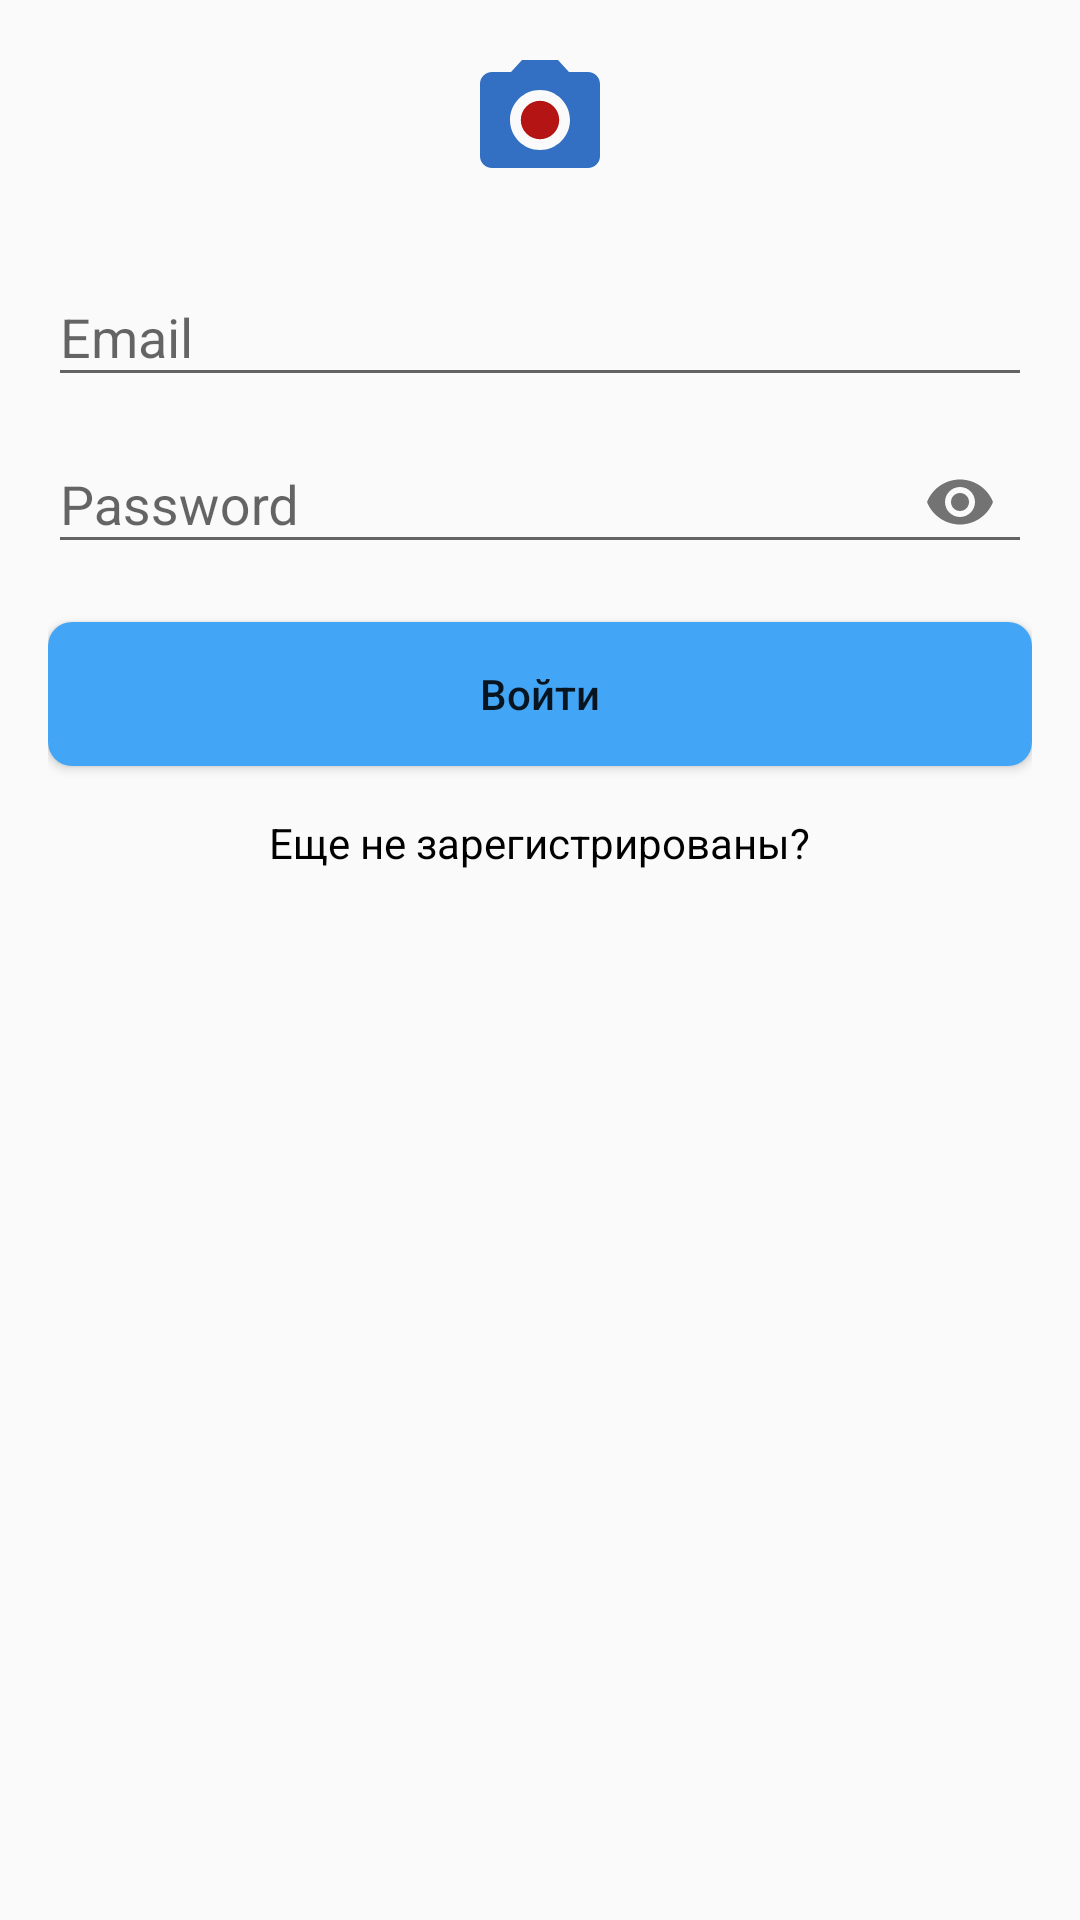

Android layout source for this screen:
<!-- AndroidManifest.xml: application theme AppTheme -->
<!-- res/layout/activity_login.xml -->
<?xml version="1.0" encoding="utf-8"?>
<LinearLayout
    xmlns:android="http://schemas.android.com/apk/res/android"
    xmlns:tools="http://schemas.android.com/tools"
    android:layout_width="match_parent"
    android:layout_height="match_parent"
    xmlns:app="http://schemas.android.com/apk/res-auto"
    tools:context=".presentation.activities.LoginActivity"
    android:orientation="vertical"
    android:paddingLeft="@dimen/padding_16dp"
    android:paddingRight="@dimen/padding_16dp">

    <ImageView
        android:id="@+id/iv_logo"
        android:layout_width="wrap_content"
        android:layout_height="wrap_content"
        android:layout_gravity="center_horizontal"
        android:layout_margin="@dimen/activity_horizontal_margin"
        android:src="@drawable/ic_camera_alt_black_24dp"/>

    <android.support.design.widget.TextInputLayout
        android:layout_width="match_parent"
        android:layout_height="wrap_content">

        <android.support.design.widget.TextInputEditText
            android:inputType="textEmailAddress"
            android:id="@+id/et_email"
            android:layout_width="match_parent"
            android:layout_height="wrap_content"
            android:hint="@string/prompt_email"
            android:elevation="@dimen/standard_elevation"/>
    </android.support.design.widget.TextInputLayout>

    <android.support.design.widget.TextInputLayout
        android:layout_width="match_parent"
        android:layout_height="wrap_content"
        app:passwordToggleEnabled="true">

        <android.support.design.widget.TextInputEditText
            android:id="@+id/et_password"
            android:layout_width="match_parent"
            android:layout_height="wrap_content"
            android:hint="@string/prompt_password"
            android:inputType="textPassword"
            android:elevation="@dimen/standard_elevation"/>
    </android.support.design.widget.TextInputLayout>

    <Button
        android:id="@+id/b_login"
        android:layout_width="match_parent"
        android:layout_height="wrap_content"
        android:layout_gravity="center_horizontal"
        android:layout_marginTop="@dimen/activity_vertical_margin"
        android:text="@string/login"
        android:textAllCaps="false"
        android:background="@drawable/rounded_button"
        android:elevation="@dimen/standard_elevation"/>

    <TextView
        android:id="@+id/tv_create_account"
        android:layout_width="wrap_content"
        android:layout_height="wrap_content"
        android:layout_marginTop="@dimen/activity_vertical_margin"
        android:textSize="@dimen/standard_text_size"
        android:text="@string/create_account"
        android:layout_gravity="center_horizontal"
        android:textColor="@color/colorPrimaryDark"/>

</LinearLayout>
<!-- resources referenced by this layout -->
<resources>
  <color name="colorPrimaryDark">#000000</color>
  <dimen name="activity_horizontal_margin">16dp</dimen>
  <dimen name="activity_vertical_margin">16dp</dimen>
  <dimen name="padding_16dp">16dp</dimen>
  <dimen name="standard_elevation">4dp</dimen>
  <dimen name="standard_text_size">14sp</dimen>
  <!-- drawable ic_camera_alt_black_24dp (drawable) -->
  <vector xmlns:android="http://schemas.android.com/apk/res/android"
          android:width="48dp"
          android:height="48dp"
          android:viewportWidth="24.0"
          android:viewportHeight="24.0">
      <path
          android:fillColor="#b41414"
          android:pathData="M12,12m-3.2,0a3.2,3.2 0,1 1,6.4 0a3.2,3.2 0,1 1,-6.4 0"/>
      <path
          android:fillColor="#336fc2"
          android:pathData="M9,2L7.17,4L4,4c-1.1,0 -2,0.9 -2,2v12c0,1.1 0.9,2 2,2h16c1.1,0 2,-0.9 2,-2L22,6c0,-1.1 -0.9,-2 -2,-2h-3.17L15,2L9,2zM12,17c-2.76,0 -5,-2.24 -5,-5s2.24,-5 5,-5 5,2.24 5,5 -2.24,5 -5,5z"/>
  </vector>
  <!-- drawable rounded_button (drawable) -->
  <?xml version="1.0" encoding="utf-8"?>
  <shape xmlns:android="http://schemas.android.com/apk/res/android" android:shape="rectangle" android:padding="10dp">
      <solid android:color="@color/colorButton"/>
      <corners
          android:bottomRightRadius="8dp"
          android:bottomLeftRadius="8dp"
          android:topLeftRadius="8dp"
          android:topRightRadius="8dp"/>
  </shape>
  <string name="create_account">Еще не зарегистрированы?</string>
  <string name="login">Войти</string>
  <string name="prompt_email">Email</string>
  <string name="prompt_password">Password</string>
  <style name="AppTheme" parent="Theme.AppCompat.Light.NoActionBar">
          
          <item name="colorPrimary">@color/colorPrimary</item>
          <item name="colorPrimaryDark">@color/colorPrimaryDark</item>
          <item name="colorAccent">@color/colorAccent</item>
      </style>
  <color name="colorButton">#42a5f5</color>
  <color name="colorPrimary">#000000</color>
  <color name="colorAccent">#d1c4e9</color>
</resources>
